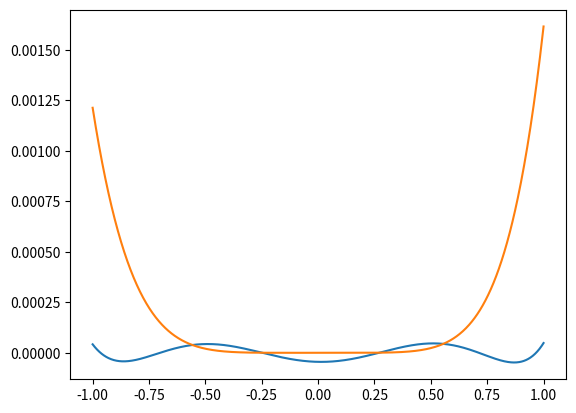

Write Python code to recreate this figure.
import numpy as np
from matplotlib import pyplot as plt
plt.ion()

def cheb_mat(x,ord):
    A=np.zeros([len(x),ord])
    A[:,0]=1
    if ord>0:
        A[:,1]=x
    if ord>1:
        for i in range(1,ord-1):
            A[:,i+1]=2*x*A[:,i]-A[:,i-1]
    return A

def cheb_eval(coeffs,x):
    A=cheb_mat(x,len(coeffs))
    return A@coeffs

def cheb_fit(fun,x):
    A=cheb_mat(x,len(x))
    y=fun(x)
    coeffs=np.linalg.inv(A)@y
    return coeffs
x=np.linspace(-1,1,31)
coeffs=cheb_fit(np.exp,x)

xx=np.linspace(-1,1,1001)

nuse=6
fitp=coeffs[:nuse]

A=cheb_mat(xx,nuse)
yy=A@fitp
y=np.exp(xx)

ypow=1
for i in range(1,nuse):
    ypow=ypow+xx**i/np.prod(np.arange(1,i+1))

cheb_err=y-yy
tayl_err=y-ypow
plt.clf()
plt.plot(xx,cheb_err)
plt.plot(xx,tayl_err)
plt.show()
